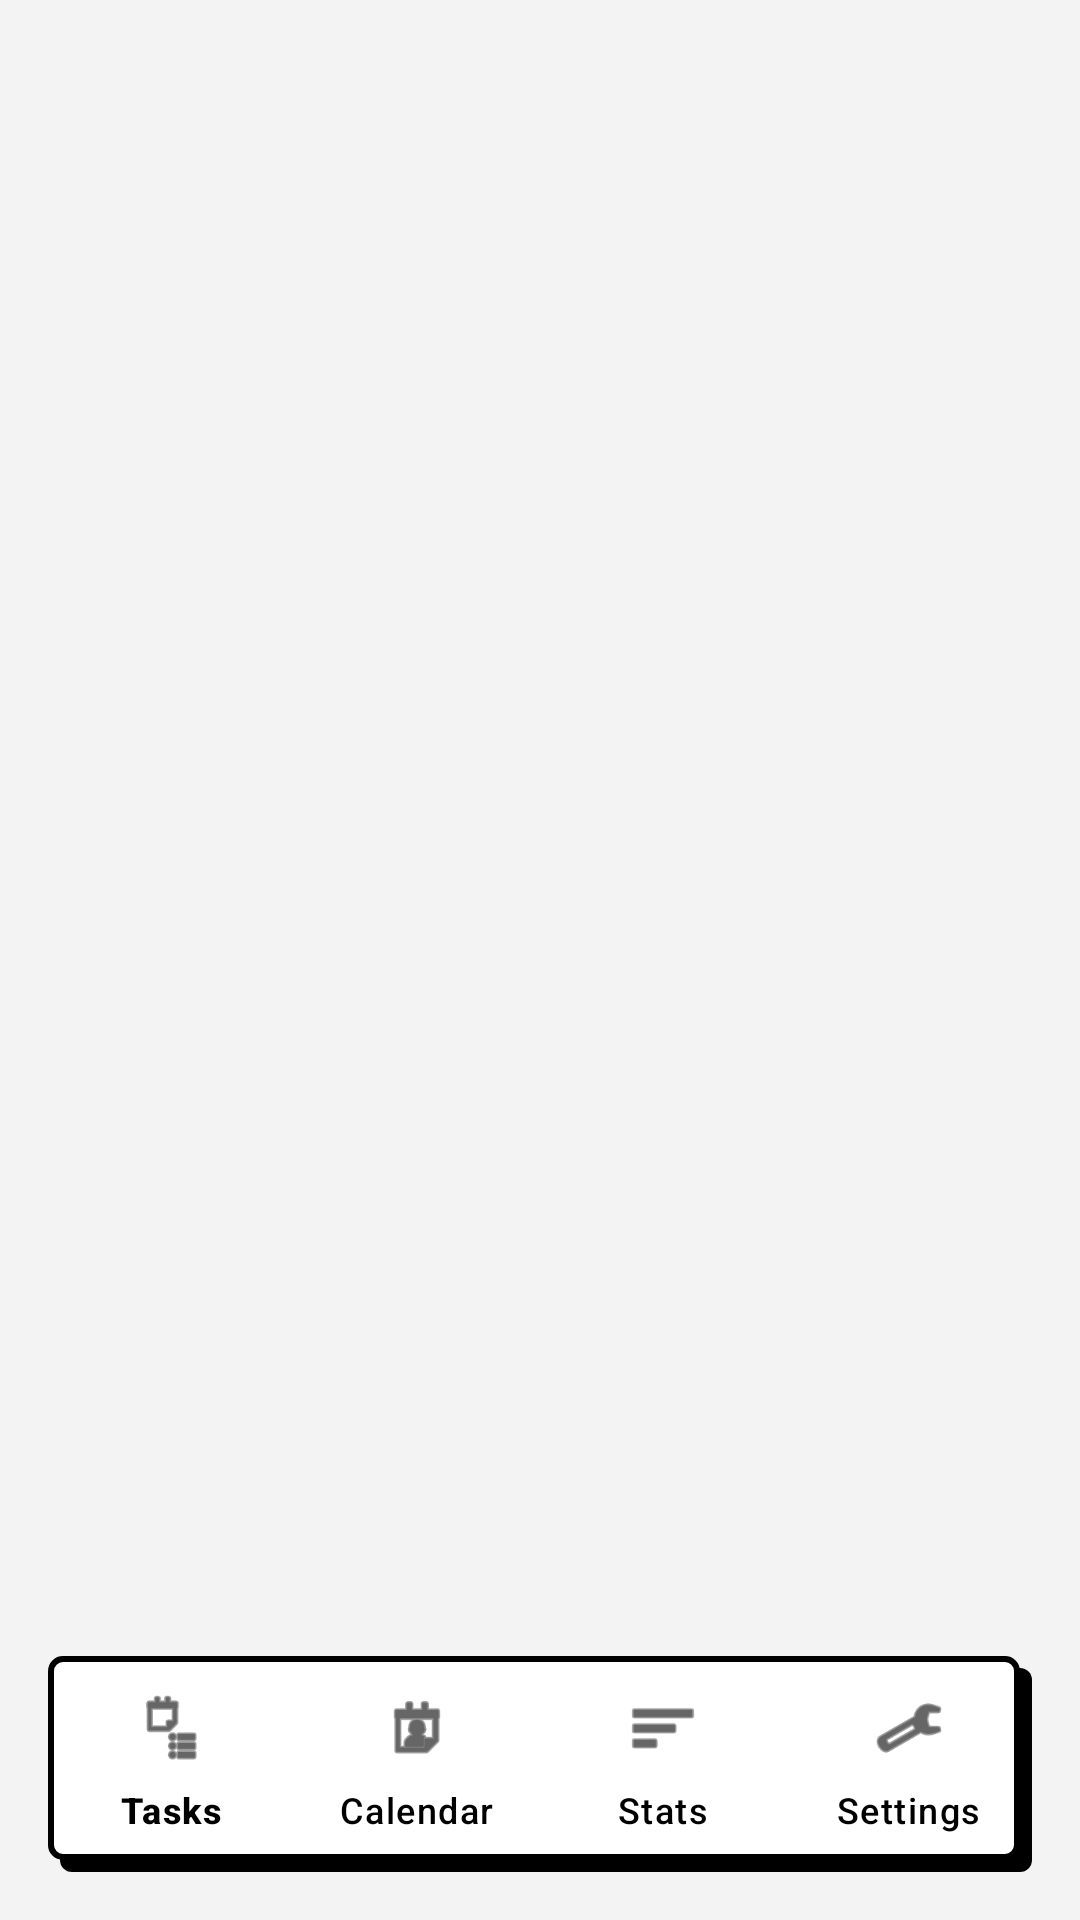

Write the Android layout XML for this screen, with the resource values it uses.
<!-- AndroidManifest.xml: application theme Theme.Routiq -->
<!-- res/layout/activity_main.xml -->
<?xml version="1.0" encoding="utf-8"?>
<androidx.constraintlayout.widget.ConstraintLayout xmlns:android="http://schemas.android.com/apk/res/android"
    xmlns:app="http://schemas.android.com/apk/res-auto"
    xmlns:tools="http://schemas.android.com/tools"
    android:id="@+id/main"
    android:layout_width="match_parent"
    android:layout_height="match_parent"
    android:background="@color/bg_main"
    tools:context=".MainActivity">

    <FrameLayout
        android:id="@+id/fragment_container"
        android:layout_width="0dp"
        android:layout_height="0dp"
        app:layout_constraintBottom_toTopOf="@+id/bottom_navigation"
        app:layout_constraintEnd_toEndOf="parent"
        app:layout_constraintStart_toStartOf="parent"
        app:layout_constraintTop_toTopOf="parent" />

    <com.google.android.material.bottomnavigation.BottomNavigationView
        android:id="@+id/bottom_navigation"
        android:layout_width="match_parent"
        android:layout_height="72dp"
        android:layout_margin="16dp"
        android:background="@drawable/neubrutalism_card_bg"
        app:itemIconTint="@color/black"
        app:itemTextColor="@color/black"
        app:labelVisibilityMode="labeled"
        app:layout_constraintBottom_toBottomOf="parent"
        app:layout_constraintEnd_toEndOf="parent"
        app:layout_constraintStart_toStartOf="parent"
        app:menu="@menu/bottom_nav_menu" />

</androidx.constraintlayout.widget.ConstraintLayout>
<!-- resources referenced by this layout -->
<resources>
  <color name="bg_main">#F3F3F3</color>
  <color name="black">#FF000000</color>
  <!-- drawable neubrutalism_card_bg (drawable) -->
  <?xml version="1.0" encoding="utf-8"?>
  <layer-list xmlns:android="http://schemas.android.com/apk/res/android">
      
      <item android:id="@+id/card_shadow" android:left="4dp" android:top="4dp">
          <shape android:shape="rectangle">
              <solid android:color="@color/shadow_black" />
              <corners android:radius="4dp" />
          </shape>
      </item>
      
      <item android:id="@+id/card_content" android:right="4dp" android:bottom="4dp">
          <shape android:shape="rectangle">
              <solid android:color="@color/white" />
              <stroke android:width="2dp" android:color="@color/border_black" />
              <corners android:radius="4dp" />
          </shape>
      </item>
  </layer-list>
  <style name="Theme.Routiq" parent="Base.Theme.Routiq" />
  <color name="shadow_black">#000000</color>
  <color name="white">#FFFFFFFF</color>
  <color name="border_black">#000000</color>
  <style name="Base.Theme.Routiq" parent="Theme.Material3.DayNight.NoActionBar">
          <item name="android:windowBackground">@color/bg_main</item>
          <item name="colorPrimary">@color/accent_purple</item>
          <item name="colorOnPrimary">@color/black</item>
          <item name="colorSecondary">@color/accent_yellow</item>
          <item name="colorOnSecondary">@color/black</item>
          
          
          <item name="colorAccent">@color/accent_purple</item>
          <item name="android:colorAccent">@color/accent_purple</item>
          <item name="colorControlActivated">@color/accent_purple</item>
          <item name="colorControlHighlight">@color/accent_yellow</item>
          
          <item name="colorPrimaryContainer">@color/white</item>
          <item name="colorOnPrimaryContainer">@color/black</item>
          <item name="colorSecondaryContainer">@color/white</item>
          <item name="colorOnSecondaryContainer">@color/black</item>
          <item name="colorSurface">@color/bg_main</item>
          <item name="colorOnSurface">@color/black</item>
      </style>
  <color name="accent_purple">#A388EE</color>
  <color name="accent_yellow">#FFD600</color>
</resources>
